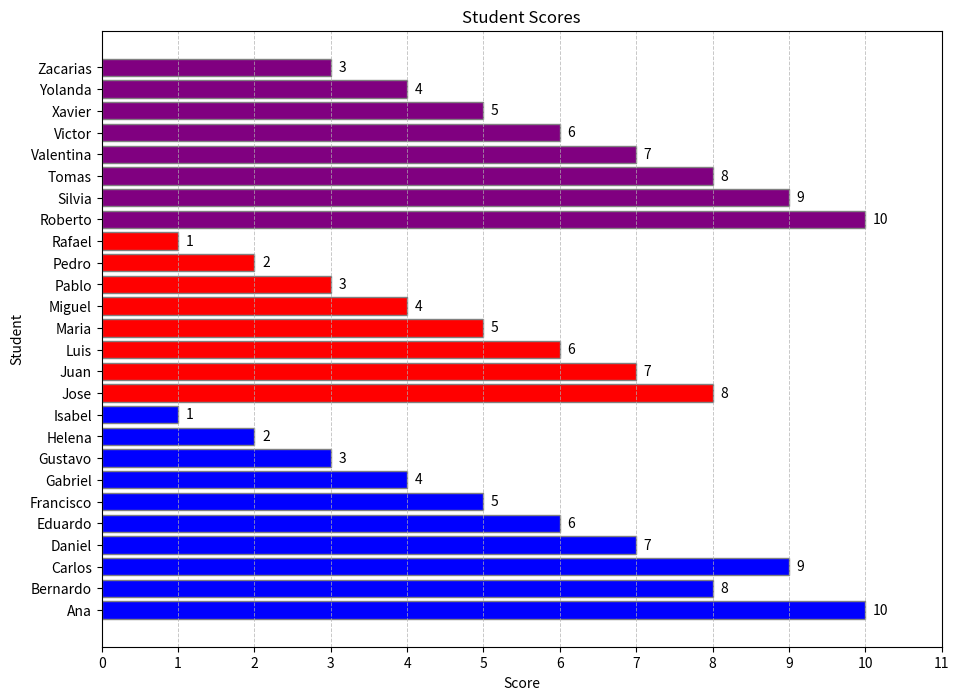

Python code for this plot:
# student_scores_chart.py # MIT License # # Copyright (c) 2024 [Fabrizio Pinti Saroglia] 
#
# Permission is hereby granted, free of charge, to any person obtaining a copy 
# of this software and associated documentation files (the "Software"), to deal 
# in the Software without restriction, including without limitation the rights 
# to use, copy, modify, merge, publish, distribute, sublicense, and/or sell 
# copies of the Software, and to permit persons to whom the Software is 
# furnished to do so, subject to the following conditions: 
# 
# The above copyright notice and this permission notice shall be included in all 
# copies or substantial portions of the Software. 
# 
# THE SOFTWARE IS PROVIDED "AS IS", WITHOUT WARRANTY OF ANY KIND, EXPRESS OR 
# IMPLIED, INCLUDING BUT NOT LIMITED TO THE WARRANTIES OF MERCHANTABILITY, 
# FITNESS FOR A PARTICULAR PURPOSE AND NONINFRINGEMENT. IN NO EVENT SHALL THE 
# AUTHORS OR COPYRIGHT HOLDERS BE LIABLE FOR ANY CLAIM, DAMAGES OR OTHER 
# LIABILITY, WHETHER IN AN ACTION OF CONTRACT, TORT OR OTHERWISE, ARISING FROM, 
# OUT OF OR IN CONNECTION WITH THE SOFTWARE OR THE USE OR OTHER DEALINGS IN THE 
# SOFTWARE.



import matplotlib.pyplot as plt
import matplotlib.patches as mpatches

# Sample data
data = {
    "Ana": (10, "A"),
    "Bernardo": (8, "A"),
    "Carlos": (9, "A"),
    "Daniel": (7, "A"),
    "Eduardo": (6, "A"),
    "Francisco": (5, "A"),
    "Gabriel": (4, "A"),
    "Gustavo": (3, "A"),
    "Helena": (2, "A"),
    "Isabel": (1, "A"),
    "Jose": (8, "B"),
    "Juan": (7, "B"),
    "Luis": (6, "B"),
    "Maria": (5, "B"),
    "Miguel": (4, "B"),
    "Pablo": (3, "B"),
    "Pedro": (2, "B"),
    "Rafael": (1, "B"),
    "Roberto": (10, "C"),
    "Silvia": (9, "C"),
    "Tomas": (8, "C"),
    "Valentina": (7, "C"),
    "Victor": (6, "C"),
    "Xavier": (5, "C"),
    "Yolanda": (4, "C"),
    "Zacarias": (3, "C"),
}

# Lists for the data
def get_students(data):
    students = list(data.keys())
    return students

def get_scores(data):
    scores = []
    for student in get_students(data):
        scores.append(data[student][0])
    return scores

def get_groups(data):
    groups = []
    for student in get_students(data):
        groups.append(data[student][1])
    return groups

# Lists for the data
students = get_students(data)
scores = get_scores(data)
groups = get_groups(data)

# Colors for the groups
colors = {'A': 'blue', 'B': 'red', "C": "purple"}
bar_colors = []
for group in groups:
    bar_colors.append(colors[group])

# Create the horizontal bar chart
plt.figure(figsize=(12, 8))  # Figure size
bars = plt.barh(students, scores, color=bar_colors, edgecolor='grey')  # Create horizontal bars

# Titles and labels
plt.title('Student Scores')
plt.xlabel('Score')
plt.ylabel('Student')

# Add the legend
def add_legend(bars, colors):
    blue_patch = mpatches.Patch(color='blue', label='Group A')
    red_patch = mpatches.Patch(color='red', label='Group B')
    purple_patch = mpatches.Patch(color="purple", label="Group B")
    plt.legend(handles=[blue_patch, red_patch, purple_patch], loc='lower right')

# Show the values next to the bars
for bar in bars:
    score = bar.get_width()
    plt.text(score + 0.1, bar.get_y() + bar.get_height() / 2, str(score), ha='left', va='center')

# Add grid
plt.grid(axis='x', linestyle='--', linewidth=0.7, alpha=0.7)

# Adjust x-axis ticks
plt.xticks(range(0, 12, 1))

# Adjust space for student names
plt.subplots_adjust(left=0.2)

# Show the plot
plt.show()


